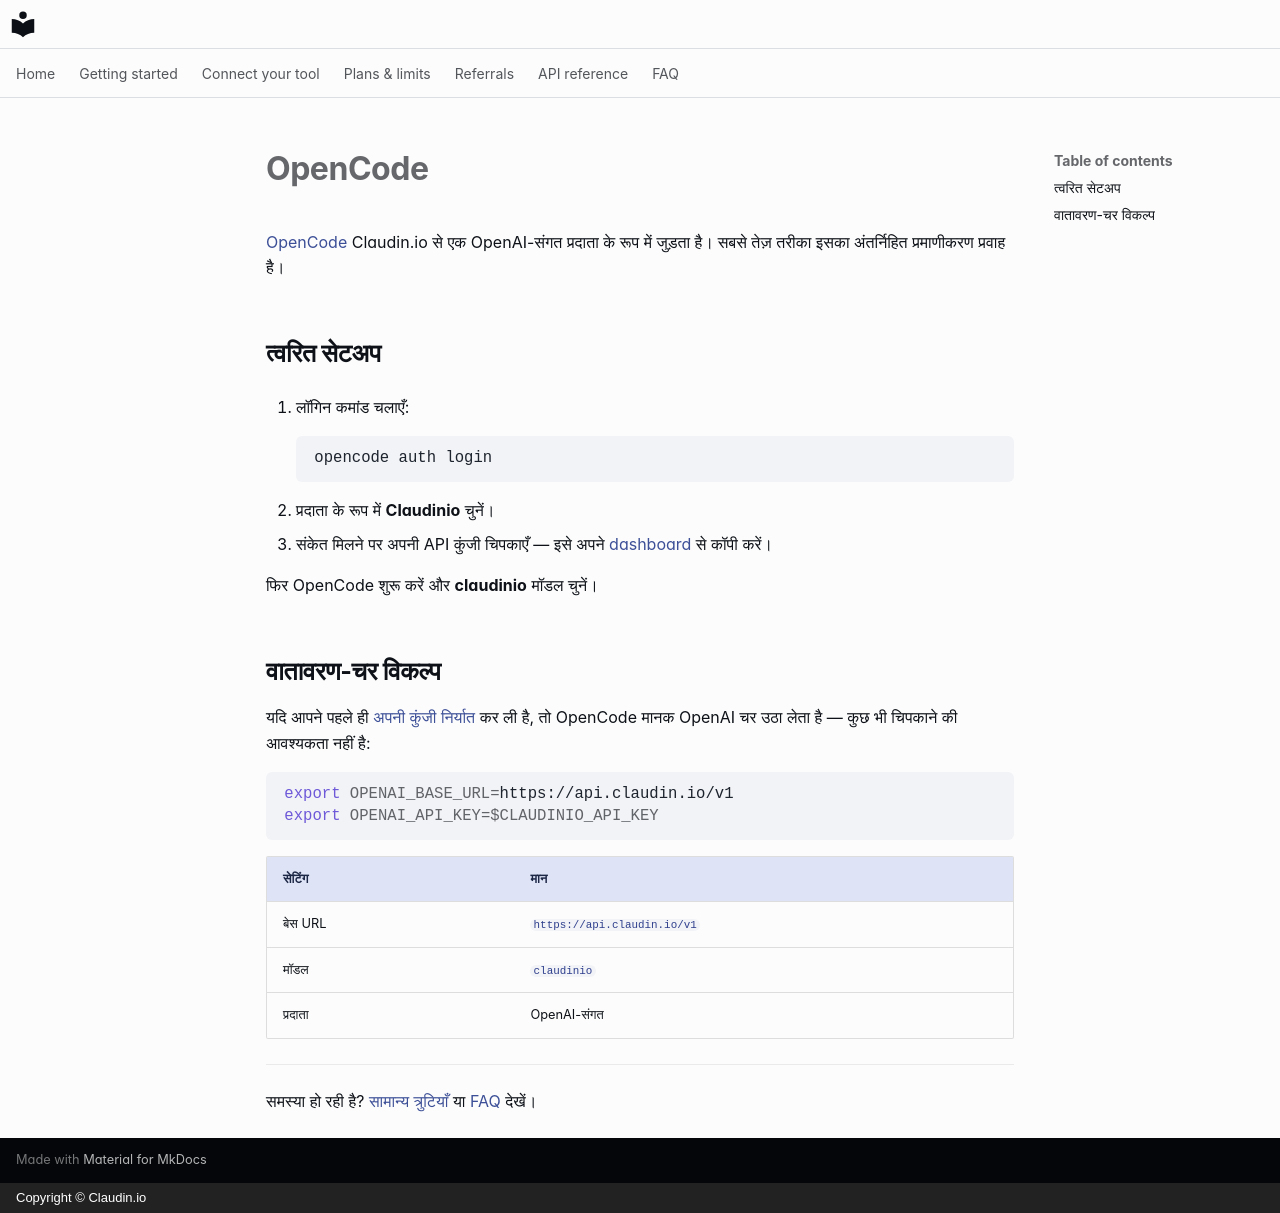

repository: claudin-io/docs · page: clients/opencode.hi/index.html · generator: mkdocs · copyright: Copyright © Claudin.io

# OpenCode

[OpenCode](https://opencode.ai) Claudin.io से एक OpenAI-संगत प्रदाता के रूप में जुड़ता है। सबसे तेज़ तरीका इसका अंतर्निहित प्रमाणीकरण प्रवाह है।

## त्वरित सेटअप

1. लॉगिन कमांड चलाएँ:

    ```bash
    opencode auth login
    ```

2. प्रदाता के रूप में **Claudinio** चुनें।
3. संकेत मिलने पर अपनी API कुंजी चिपकाएँ — इसे अपने [dashboard](https://claudin.io/dashboard) से कॉपी करें।

फिर OpenCode शुरू करें और **claudinio** मॉडल चुनें।

## वातावरण-चर विकल्प

यदि आपने पहले ही [अपनी कुंजी निर्यात](../getting-started/set-your-key.md) कर ली है, तो OpenCode मानक OpenAI चर उठा लेता है — कुछ भी चिपकाने की आवश्यकता नहीं है:

```bash
export OPENAI_BASE_URL=https://api.claudin.io/v1
export OPENAI_API_KEY=$CLAUDINIO_API_KEY
```

| सेटिंग | मान |
| --- | --- |
| बेस URL | `https://api.claudin.io/v1` |
| मॉडल | `claudinio` |
| प्रदाता | OpenAI-संगत |

---

समस्या हो रही है? [सामान्य त्रुटियाँ](../api-reference.md#errors) या [FAQ](../faq.md) देखें।
